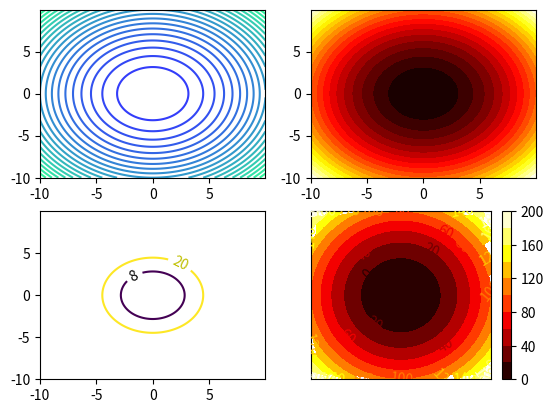

Reproduce this figure in Python.
import numpy as np
import matplotlib.pyplot as plt
from mpl_toolkits.mplot3d import Axes3D
import random
import matplotlib as mpl
from matplotlib import cm
from mpl_toolkits.mplot3d import axes3d
from mpl_toolkits.mplot3d.art3d import Poly3DCollection,Line3DCollection

x = np.arange(-10,10,0.01)  #生成步长为0.01的数据
y = np.arange(-10,10,0.01)
x,y=np.meshgrid(x,y)
def func(x,y):
    return x**2+y**2
fig,axes = plt.subplots(2,2)
axes[0,0].contour(x,y,func(x,y),20,cmap=plt.cm.winter,alpha=0.8) # 不填充，只是线20是指分成20等份，分太多会看不清
axes[0,1].contourf(x,y,func(x,y),20,cmap=plt.cm.hot)  # 填充
c = axes[1,0].contour(x,y,func(x,y),[8,20],c='k')  # [8,20]是只想看这两条线
plt.clabel(c,inline=True,fontsize=10,fmt='%.f',colors=['k','y']) # 设置数据标签格式，inline是在线上
d = axes[1,1].contourf(x,y,func(x,y),10,cmap=plt.cm.hot)
plt.clabel(d,inline=True,fontsize=10,fmt='%.f')
plt.colorbar(d)# 显示数据条
plt.xticks(())
plt.yticks(())# 去除坐标轴
plt.show()
